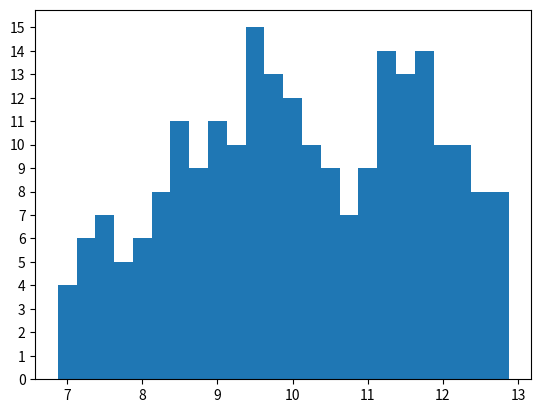

Reproduce this figure in Python.
import numpy as np
import matplotlib.pyplot as plt

Flights =           [1,     2,      3,      4,      5,      6,      7,      8,      9,      10,     11,     12,     13,     14,     15,     16,     17,     18,     19,     20,     21,     22,     23,     24,     25,     26,     27,     28,     29,     30,     31,     32,     33,     34,     35,     36,     37,     38,     39,     40,     41,     42,     43,     44,     45,      46,     47,     48,     49,     50,     51,     52,     53,     54,     55,     56,     57,     58,    59,     60]
Flights_arrival =   [7.5,   7.25,   7.0,    7.0,    7.0,    7.25,   7.0,    8.5,    8.5,    8.25,   8.25,   8.5,    8.25,   8.0,    8.0,    8.5,    9.5,    9.0,    9.75,   9.5,    9.0,    9.5,    9.25,   9.0,    9.25,   9.25,   9.5,    9.0,    9.5,    10.0,   10.25,  10.25,  10.5,   10.75,  10.0,   10.25,  11.75,  11.0,   11.75,  11.25,  11.25,  11.0,   11.25,  11.5,   11.0,   11.25,  11.75,  11.25,  11.0,   11.5,   11.25,  11.75,  11.0,   12.75,  12.25,  12.0,   12.25,  12.25,  12.75,  12.5]
Flights_t_stay =    [1.75,  0.75,   0.75,   2.75,   0.75,   1.0,    1.5,    2.5,    0.75,   0.75,   1.75,   0.75,   0.75,   0.75,   0.75,   0.75,   0.75,   0.75,   0.75,   0.75,   1.5,    0.75,   0.75,   1.75,   1.0,    0.75,   1.75,   0.75,   0.75,   0.75,   0.75,   0.75,   1.0,    0.75,   0.75,   1.25,   0.75,   0.75,   1.0,    1.0,    0.75,   1.5,    0.75,   1.75,   0.75,   0.75,   0.75,   0.75,   1.25,   0.75,   0.75,   1.25,   0.75,   0.75,   1.5,    0.75,   1.5,    1.25,   0.75,   0.75]
Flights_PAX =       [400,   100,    100,    400,    250,    400,    250,    400,    100,    100,    250,    100,    100,    250,    100,    250,    400,    100,    100,    100,    250,    100,    100,    250,    250,    400,    250,    100,    100,    250,    100,    100,    250,    100,    100,    250,    250,    250,    250,    250,    250,    250,    250,    250,    250,    250,    250,    250,    250,    250,    250,    250,    250,    250,    250,    250,    250,    250,    250,    250]
Flights_class = [   3,      1,      1,      3,      2,      3,      2,      3,      1,      1,      2,      1,      1,      2,      1,      2,      3,      1,      1,      1,      2,      1,      1,      2,      2,      3,      2,      1,      1,      2,      1,      1,      2,      1,      1,      2,      2,      2,      2,      2,      2,      2,      2,      2,      2,      2,      2,      2,      2,      2,      2,      2,      2,      2,      2,      2,      2,      2,      2,      2]
Flights_max_tow = [2, 2, 2, 2, 2, 2, 2, 2, 2, 2, 2, 2, 2, 2, 2, 2, 2, 2, 2, 2, 2, 2, 2, 2, 2, 2, 2, 2, 2, 2, 2, 2, 2, 2, 2, 2, 2, 2, 2, 2, 2, 2, 2, 2, 2, 2, 2, 2, 2, 2, 2, 2, 2, 2, 2, 2, 2, 2, 2, 2]
Gates = [1, 2, 3, 4, 5, 6, 7, 8, 9, 10, 11, 12, 13, 14, 15]
Gates_distance = [23, 27, 27, 34, 34, 41, 41, 48, 48, 55, 55, 62, 62, 69, 69]
Gates_class = [3, 3, 3, 3, 3, 2, 2, 2, 2, 2, 2, 2, 2, 2, 2]
open_time = 7
operating_hours = 6
t_int = 0.25

average_time_stay = sum(Flights_t_stay)/len(Flights_t_stay)

close_time = open_time+operating_hours
time = open_time
time_lst = np.arange(open_time,close_time, t_int)
aircraft_present_slot = []
while time < close_time: 
    aircraft_present = 0
    aircraft_present_small = 0
    aircraft_present_medium = 0
    aircraft_present_large = 0
    for flight_index in range(len(Flights)):
        if Flights_arrival[flight_index] <= time and (Flights_arrival[flight_index] + Flights_t_stay[flight_index]) > time:
            aircraft_present += 1
            if Flights_class[flight_index] == 0: 
                aircraft_present_small += 1
            elif Flights_class[flight_index] == 1: 
                aircraft_present_medium += 1
            elif Flights_class[flight_index] == 0: 
                aircraft_present_large += 1
    
    aircraft_present_slot.append(aircraft_present)
    
    time += t_int

print("Average staying time: ", average_time_stay)
print("Number of large aircraft: ", Flights_PAX.count(400))
print("Number of medium aircraft: ", Flights_PAX.count(250))
print("Number of small aircraft: ", Flights_PAX.count(100))
#This plot shows a histogram of the aircraft in the timeslots
plt.bar(time_lst, aircraft_present_slot, t_int)
plt.yticks(np.arange(0,(max(aircraft_present_slot)+1), 1))
plt.show